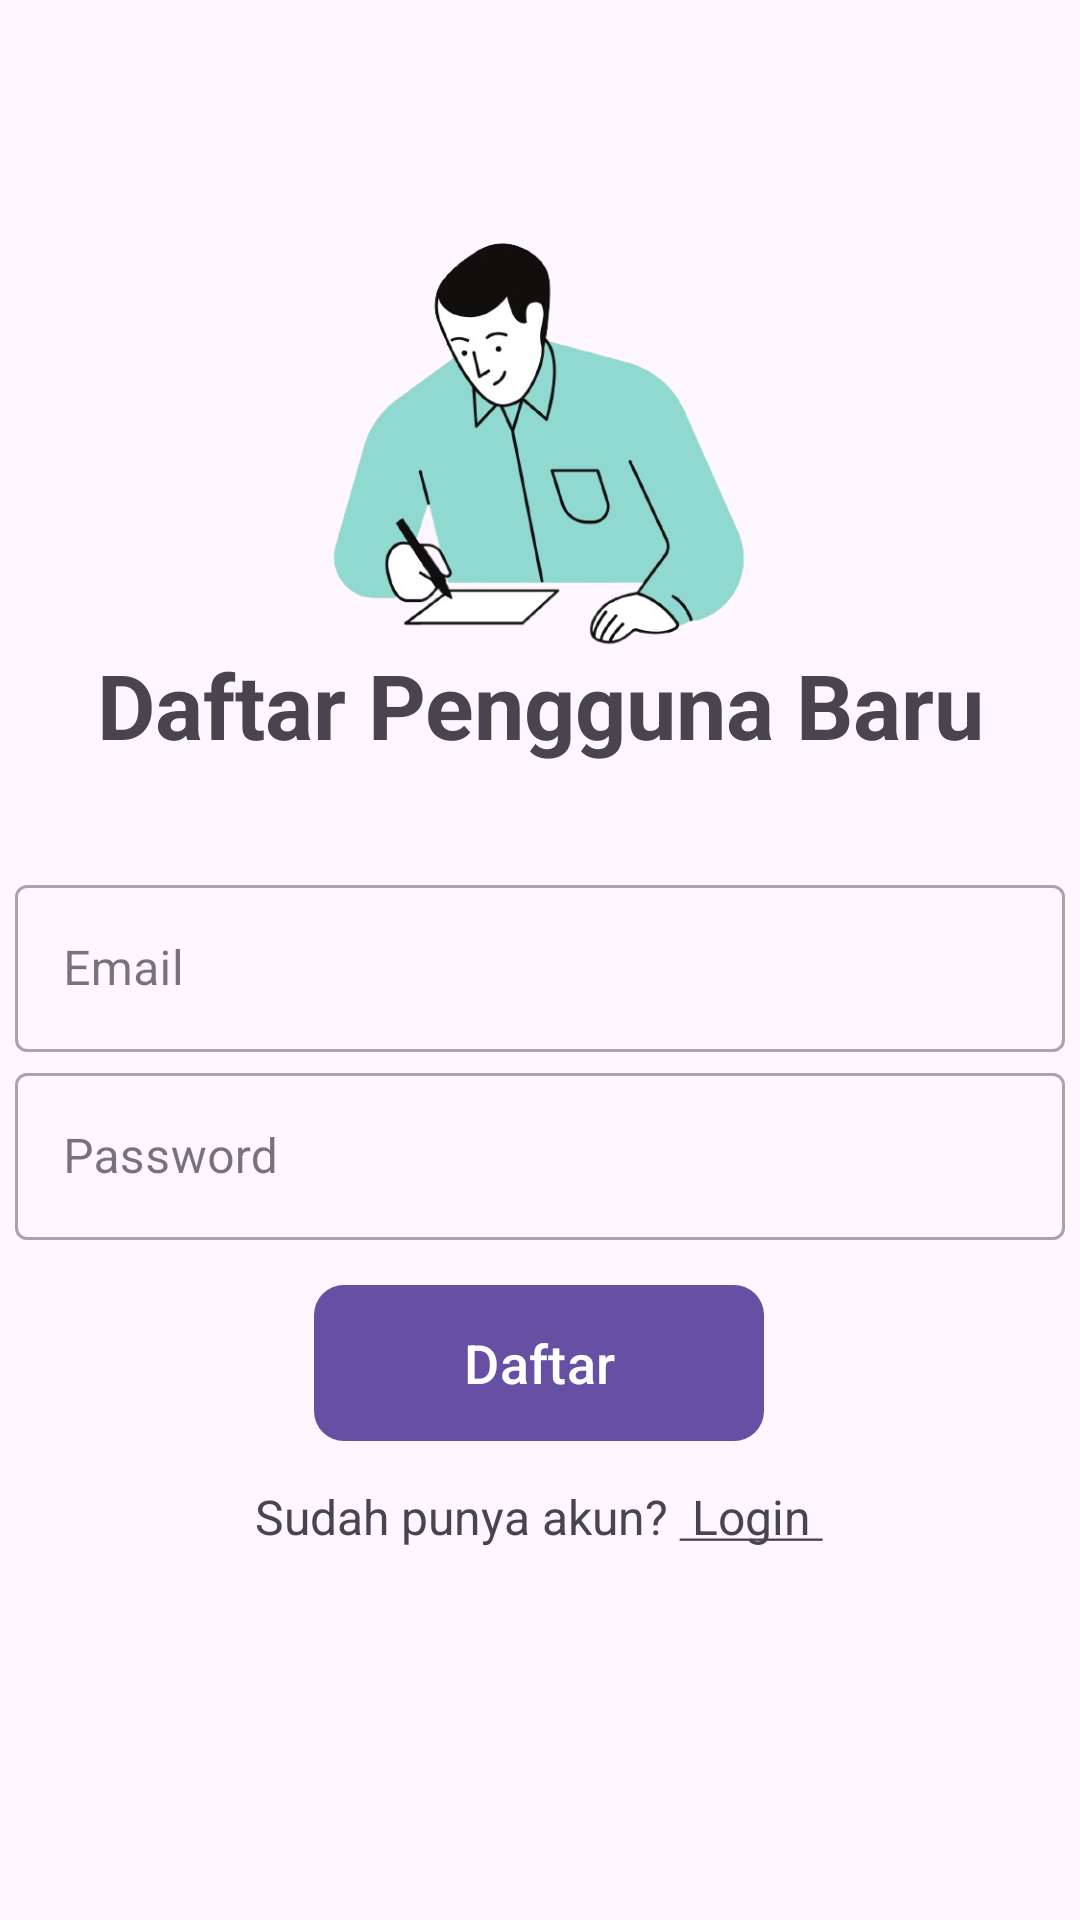

The Android layout XML behind this screen, and the referenced resources:
<!-- AndroidManifest.xml: application theme Theme.PerpusKu -->
<!-- res/layout/activity_register.xml -->
<?xml version="1.0" encoding="utf-8"?>
<androidx.constraintlayout.widget.ConstraintLayout xmlns:android="http://schemas.android.com/apk/res/android"
    xmlns:app="http://schemas.android.com/apk/res-auto"
    xmlns:tools="http://schemas.android.com/tools"
    android:layout_width="match_parent"
    android:layout_height="match_parent"
    tools:context=".LoginActivity">

    <ImageView
        android:id="@+id/RegisterImage"
        android:layout_width="160dp"
        android:layout_height="160dp"
        android:layout_marginTop="20dp"
        android:layout_gravity="center"
        android:src="@drawable/perpus2"
        tools:ignore="MissingConstraints"

        app:layout_constraintBottom_toBottomOf="parent"
        app:layout_constraintHorizontal_bias="0.498"
        app:layout_constraintLeft_toLeftOf="parent"
        app:layout_constraintRight_toRightOf="parent"
        app:layout_constraintTop_toTopOf="parent"
        app:layout_constraintVertical_bias="0.100" />

    <TextView
        android:id="@+id/RegisterText"
        android:layout_width="match_parent"
        android:layout_height="wrap_content"
        android:text="@string/teksDaftar"
        android:textSize="30sp"
        android:textStyle="bold"
        android:gravity="center_horizontal"
        android:layout_marginVertical="16dp"
        tools:ignore="MissingConstraints"

        app:layout_constraintBottom_toBottomOf="parent"
        app:layout_constraintHorizontal_bias="0.498"
        app:layout_constraintLeft_toLeftOf="parent"
        app:layout_constraintRight_toRightOf="parent"
        app:layout_constraintTop_toTopOf="parent"
        app:layout_constraintVertical_bias="0.3500" />

    
    <com.google.android.material.textfield.TextInputLayout
        android:layout_width="350dp"
        android:layout_height="wrap_content"
        style="@style/Widget.MaterialComponents.TextInputLayout.OutlinedBox"
        tools:ignore="MissingConstraints"
        android:gravity="center"

        app:layout_constraintBottom_toBottomOf="parent"
        app:layout_constraintHorizontal_bias="0.500"
        app:layout_constraintLeft_toLeftOf="parent"
        app:layout_constraintRight_toRightOf="parent"
        app:layout_constraintTop_toTopOf="parent"
        app:layout_constraintVertical_bias="0.500" >


        <com.google.android.material.textfield.TextInputEditText
            android:id="@+id/RegisterEmail"
            android:layout_width="match_parent"
            android:layout_height="wrap_content"
            android:hint="@string/email"
            android:inputType="textEmailAddress" />

    </com.google.android.material.textfield.TextInputLayout>

    <com.google.android.material.textfield.TextInputLayout
        android:layout_width="350dp"
        android:layout_height="wrap_content"
        style="@style/Widget.MaterialComponents.TextInputLayout.OutlinedBox"
        android:layout_marginTop="12dp"
        tools:ignore="MissingConstraints"
        android:gravity="center"

        app:layout_constraintBottom_toBottomOf="parent"
        app:layout_constraintHorizontal_bias="0.500"
        app:layout_constraintLeft_toLeftOf="parent"
        app:layout_constraintRight_toRightOf="parent"
        app:layout_constraintTop_toTopOf="parent"
        app:layout_constraintVertical_bias="0.600" >

        <com.google.android.material.textfield.TextInputEditText
            android:id="@+id/RegisterPassword"
            android:layout_width="match_parent"
            android:layout_height="wrap_content"
            android:hint="@string/password"
            android:inputType="textPassword"/>

    </com.google.android.material.textfield.TextInputLayout>

    <com.google.android.material.button.MaterialButton
        android:id="@+id/RegisterButton"
        android:layout_width="150dp"
        android:layout_height="60dp"
        android:layout_marginTop="24dp"
        app:cornerRadius="10dp"
        android:text="@string/daftar"
        android:textSize="18sp"
        tools:ignore="MissingConstraints"

        app:layout_constraintBottom_toBottomOf="parent"
        app:layout_constraintHorizontal_bias="0.498"
        app:layout_constraintLeft_toLeftOf="parent"
        app:layout_constraintRight_toRightOf="parent"
        app:layout_constraintTop_toTopOf="parent"
        app:layout_constraintVertical_bias="0.720" />

    <TextView
        android:id="@+id/RegisterToLogin"
        android:layout_width="wrap_content"
        android:layout_height="wrap_content"
        android:text="@string/punyaAkun"
        android:textSize="16sp"
        tools:ignore="MissingConstraints"

        app:layout_constraintBottom_toBottomOf="parent"
        app:layout_constraintHorizontal_bias="0.498"
        app:layout_constraintLeft_toLeftOf="parent"
        app:layout_constraintRight_toRightOf="parent"
        app:layout_constraintTop_toTopOf="parent"
        app:layout_constraintVertical_bias="0.800" />

</androidx.constraintlayout.widget.ConstraintLayout>
<!-- resources referenced by this layout -->
<resources>
  <!-- drawable perpus2: png bitmap (drawable, 110755 bytes) -->
  <string name="daftar">Daftar</string>
  <string name="email">Email</string>
  <string name="password">Password</string>
  <string name="punyaAkun">Sudah punya akun? <u> Login </u></string>
  <string name="teksDaftar">Daftar Pengguna Baru</string>
  <style name="Theme.PerpusKu" parent="Base.Theme.PerpusKu" />
  <style name="Base.Theme.PerpusKu" parent="Theme.Material3.DayNight.NoActionBar">
          
          
      </style>
</resources>
